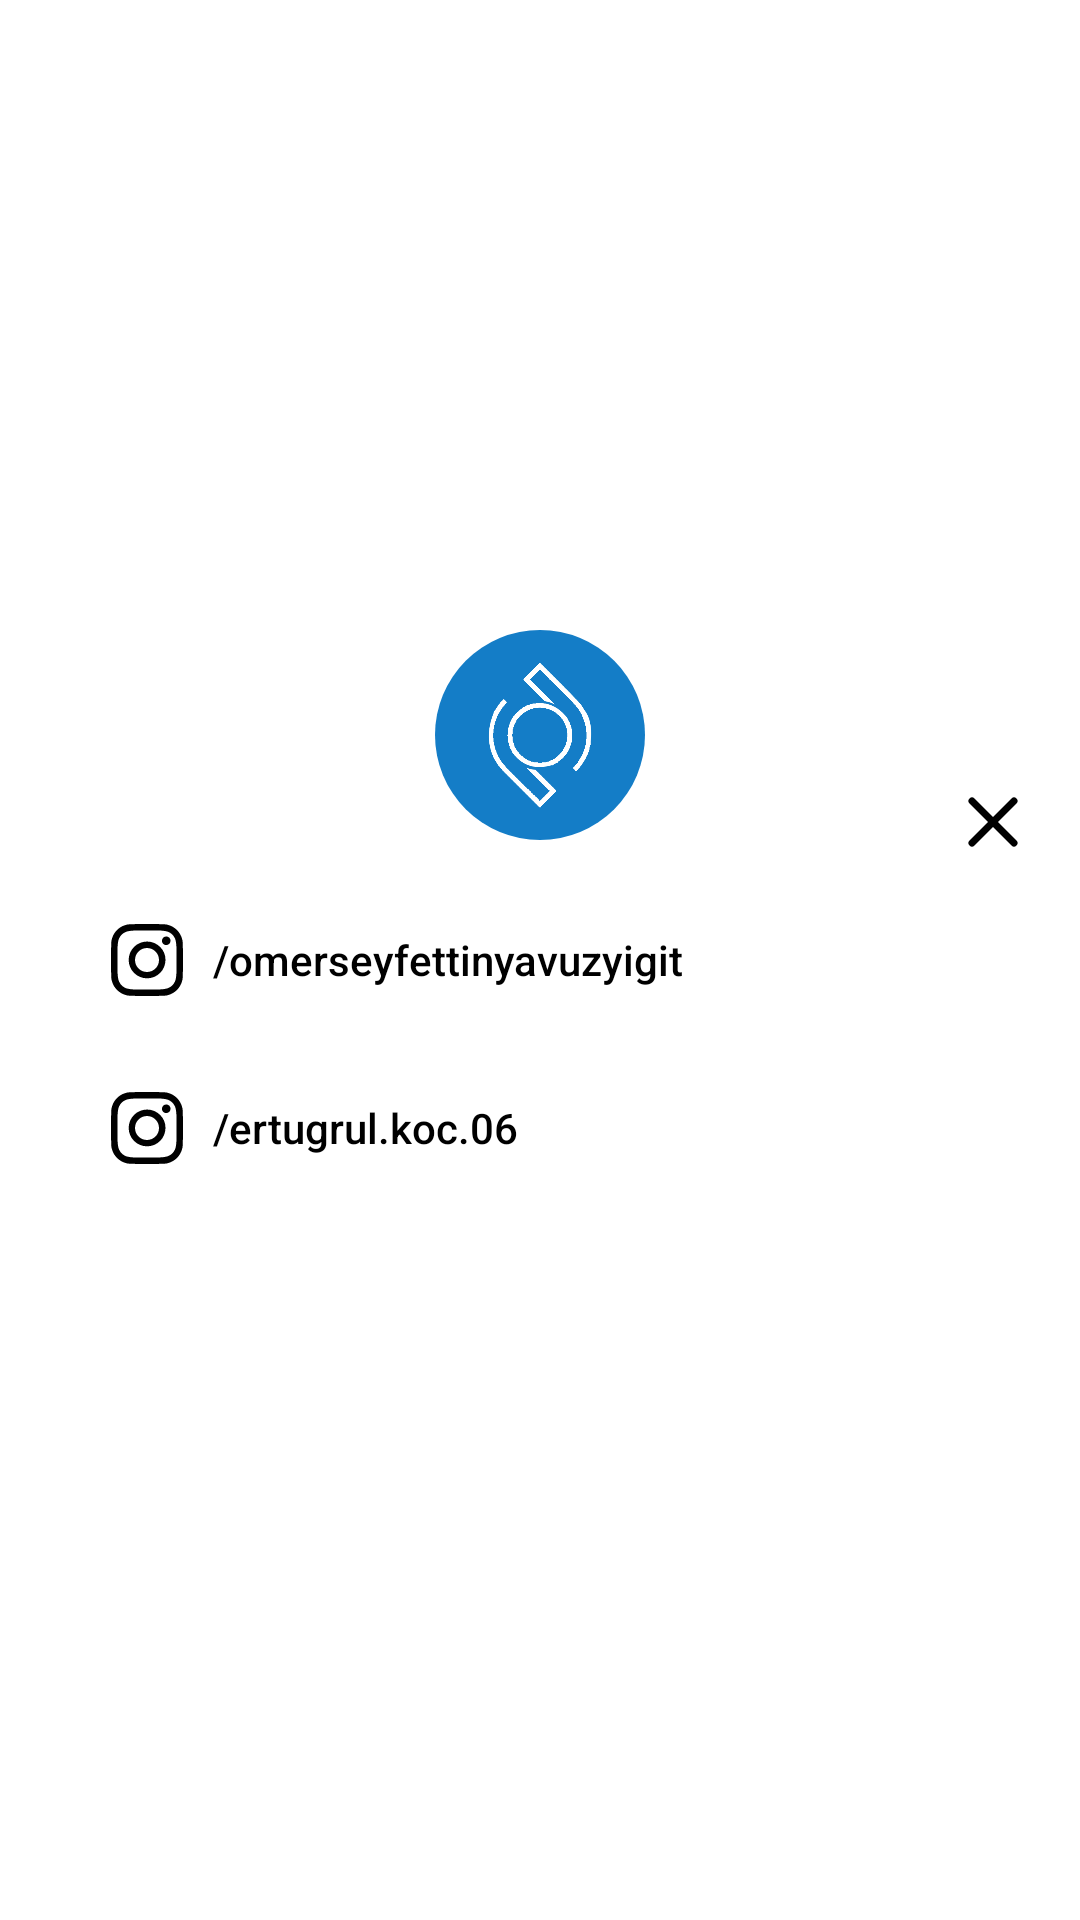

Here is an Android app screen rendered from its layout file. Give the layout XML and the strings, colors and styles it references.
<!-- AndroidManifest.xml: application theme Theme.CepteDovizBorsa -->
<!-- res/layout/custom_fallow_dialog.xml -->
<?xml version="1.0" encoding="utf-8"?>
<RelativeLayout xmlns:android="http://schemas.android.com/apk/res/android"
    xmlns:app="http://schemas.android.com/apk/res-auto"
    xmlns:tools="http://schemas.android.com/tools"
    android:layout_width="wrap_content"
    android:layout_height="wrap_content">

    <RelativeLayout
        android:layout_width="350dp"
        android:layout_height="220dp"
        android:layout_centerInParent="true">

        <RelativeLayout
            style="@style/CustomDialogBackground"
            android:layout_width="350dp"
            android:layout_height="180dp"
            android:layout_alignParentBottom="true"
            android:layout_centerHorizontal="true"
            android:background="@drawable/portfolio_detail_dialog">

            <ImageView
                android:id="@+id/imageViewFallowCancel"
                style="@style/CustomDialogCancelButton"
                android:layout_width="wrap_content"
                android:layout_height="wrap_content"
                android:layout_alignParentEnd="true"
                android:layout_marginTop="10dp"
                android:layout_marginEnd="10dp"
                android:src="@drawable/cancel" />

            <androidx.constraintlayout.widget.ConstraintLayout
                android:layout_width="match_parent"
                android:layout_height="wrap_content"
                android:layout_alignParentTop="true"
                android:layout_marginTop="30dp">

                <androidx.appcompat.widget.AppCompatButton
                    android:id="@+id/buttonFallowDialogUrl1"
                    style="@style/LightGrayButtonNull"
                    android:layout_width="0dp"
                    android:layout_height="wrap_content"
                    android:layout_marginStart="16dp"
                    android:layout_marginTop="16dp"
                    android:layout_marginEnd="16dp"
                    android:background="@drawable/buy_button_design"
                    android:drawableStart="@drawable/instagram_icon"
                    android:drawablePadding="10dp"
                    android:elevation="0dp"
                    android:paddingStart="16dp"
                    android:paddingEnd="16dp"
                    android:text="/omerseyfettinyavuzyigit"
                    android:textAlignment="viewStart"
                    android:textAllCaps="false"
                    app:layout_constraintEnd_toEndOf="parent"
                    app:layout_constraintStart_toStartOf="parent"
                    app:layout_constraintTop_toTopOf="parent" />

                <androidx.appcompat.widget.AppCompatButton
                    android:id="@+id/buttonFallowDialogUrl2"
                    style="@style/LightGrayButtonNull"
                    android:layout_width="0dp"
                    android:layout_height="wrap_content"
                    android:layout_marginTop="8dp"
                    android:layout_marginBottom="10dp"
                    android:background="@drawable/buy_button_design"
                    android:drawableStart="@drawable/instagram_icon"
                    android:drawablePadding="10dp"
                    android:paddingStart="16dp"
                    android:paddingEnd="16dp"
                    android:text="/ertugrul.koc.06"
                    android:textAlignment="viewStart"
                    android:textAllCaps="false"
                    app:layout_constraintBottom_toBottomOf="parent"
                    app:layout_constraintEnd_toEndOf="@+id/buttonFallowDialogUrl1"
                    app:layout_constraintStart_toStartOf="@+id/buttonFallowDialogUrl1"
                    app:layout_constraintTop_toBottomOf="@+id/buttonFallowDialogUrl1" />
            </androidx.constraintlayout.widget.ConstraintLayout>

        </RelativeLayout>

        <ImageView
            android:id="@+id/imageViewFallowLogo"
            android:layout_width="70dp"
            android:padding="10dp"
            android:layout_height="70dp"
            android:layout_centerHorizontal="true"
            android:background="@drawable/portfolio_closedialogbutton_background"
            android:scaleType="centerCrop"
            android:src="@drawable/newlogo"
            app:tint="@color/white" />

    </RelativeLayout>
</RelativeLayout>
<!-- resources referenced by this layout -->
<resources>
  <color name="white">#FFFFFFFF</color>
  <!-- drawable cancel (drawable) -->
  <vector xmlns:android="http://schemas.android.com/apk/res/android"
      android:width="28dp"
      android:height="28dp"
      android:viewportWidth="24"
      android:viewportHeight="24">
    <path
        android:pathData="M18,6L6,18"
        android:strokeLineJoin="round"
        android:strokeWidth="2"
        android:fillColor="#00000000"
        android:strokeColor="#000000"
        android:strokeLineCap="round"/>
    <path
        android:pathData="M6,6L18,18"
        android:strokeLineJoin="round"
        android:strokeWidth="2"
        android:fillColor="#00000000"
        android:strokeColor="#000000"
        android:strokeLineCap="round"/>
  </vector>
  <!-- drawable instagram_icon: vector/xml drawable (drawable, 2804 chars, omitted) -->
  <!-- drawable newlogo: png bitmap (drawable, 10973 bytes) -->
  <!-- drawable portfolio_closedialogbutton_background (drawable) -->
  <?xml version="1.0" encoding="utf-8"?>
  <shape xmlns:android="http://schemas.android.com/apk/res/android"
      android:shape="rectangle">
      <corners android:radius="50dp" />
      <solid android:color="@color/primary_color"/>
  </shape>
  <style name="CustomDialogBackground">
          <item name="android:backgroundTint">@color/white</item>
      </style>
  <style name="CustomDialogCancelButton">
          <item name="tint">@color/black</item>
      </style>
  <style name="LightGrayButtonNull">
          <item name="android:backgroundTint">@null</item>
          <item name="android:textColor">@color/black</item>
      </style>
  <style name="Theme.CepteDovizBorsa" parent="Theme.MaterialComponents.DayNight.NoActionBar">
          
          <item name="colorPrimary">@color/primary_color</item>
          <item name="colorPrimaryVariant">@color/purple_700</item>
          <item name="colorOnPrimary">@color/white</item>
          <item name="textFillColor">@color/black</item>
          
          <item name="colorSecondary">@color/teal_200</item>
          <item name="colorSecondaryVariant">@color/teal_700</item>
          <item name="colorOnSecondary">@color/black</item>
          
          <item name="android:windowDrawsSystemBarBackgrounds">true</item>
          <item name="android:statusBarColor">@android:color/transparent</item>
          <item name="android:windowLightStatusBar">true</item>
          <item name="windowActionBar">true</item>
          <item name="windowNoTitle">true</item>
          
      </style>
  <color name="primary_color">#147DC7</color>
  <color name="black">#FF000000</color>
  <color name="purple_700">#FF3700B3</color>
  <color name="teal_200">#FF03DAC5</color>
  <color name="teal_700">#FF018786</color>
</resources>
